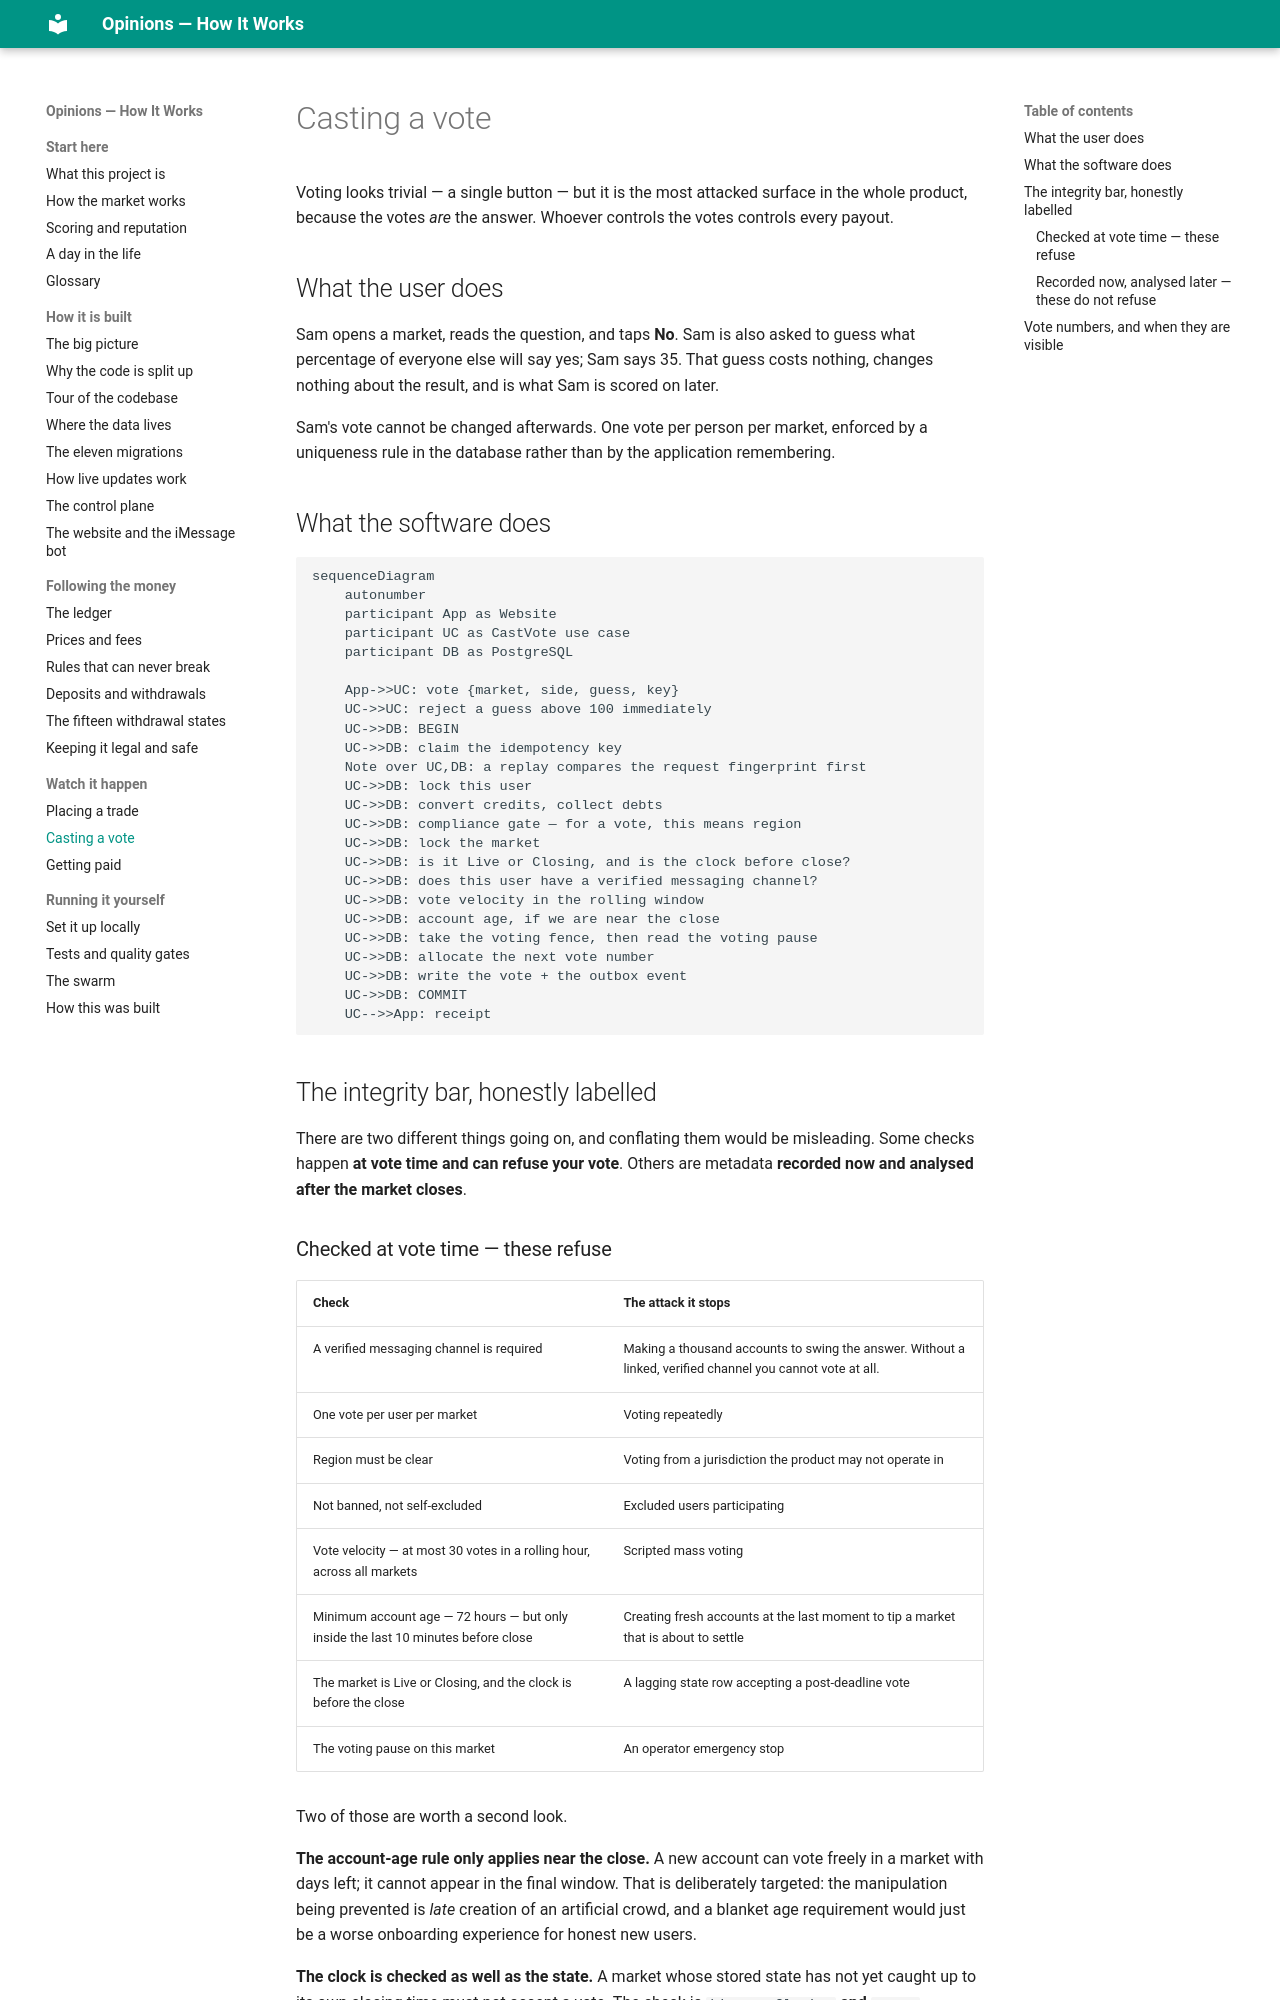

repository: mrrobot-ec/opinions · page: walkthroughs/vote/index.html · generator: mkdocs

# Casting a vote

Voting looks trivial — a single button — but it is the most attacked surface in the whole
product, because the votes *are* the answer. Whoever controls the votes controls every
payout.

## What the user does

Sam opens a market, reads the question, and taps **No**. Sam is also asked to guess what
percentage of everyone else will say yes; Sam says 35. That guess costs nothing, changes
nothing about the result, and is what Sam is scored on later.

Sam's vote cannot be changed afterwards. One vote per person per market, enforced by a
uniqueness rule in the database rather than by the application remembering.

## What the software does

```mermaid
sequenceDiagram
    autonumber
    participant App as Website
    participant UC as CastVote use case
    participant DB as PostgreSQL

    App->>UC: vote {market, side, guess, key}
    UC->>UC: reject a guess above 100 immediately
    UC->>DB: BEGIN
    UC->>DB: claim the idempotency key
    Note over UC,DB: a replay compares the request fingerprint first
    UC->>DB: lock this user
    UC->>DB: convert credits, collect debts
    UC->>DB: compliance gate — for a vote, this means region
    UC->>DB: lock the market
    UC->>DB: is it Live or Closing, and is the clock before close?
    UC->>DB: does this user have a verified messaging channel?
    UC->>DB: vote velocity in the rolling window
    UC->>DB: account age, if we are near the close
    UC->>DB: take the voting fence, then read the voting pause
    UC->>DB: allocate the next vote number
    UC->>DB: write the vote + the outbox event
    UC->>DB: COMMIT
    UC-->>App: receipt
```

## The integrity bar, honestly labelled

There are two different things going on, and conflating them would be misleading. Some
checks happen **at vote time and can refuse your vote**. Others are metadata **recorded now
and analysed after the market closes**.

### Checked at vote time — these refuse

| Check | The attack it stops |
|---|---|
| A verified messaging channel is required | Making a thousand accounts to swing the answer. Without a linked, verified channel you cannot vote at all. |
| One vote per user per market | Voting repeatedly |
| Region must be clear | Voting from a jurisdiction the product may not operate in |
| Not banned, not self-excluded | Excluded users participating |
| Vote velocity — at most 30 votes in a rolling hour, across all markets | Scripted mass voting |
| Minimum account age — 72 hours — but only inside the last 10 minutes before close | Creating fresh accounts at the last moment to tip a market that is about to settle |
| The market is Live or Closing, and the clock is before the close | A lagging state row accepting a post-deadline vote |
| The voting pause on this market | An operator emergency stop |

Two of those are worth a second look.

**The account-age rule only applies near the close.** A new account can vote freely in a
market with days left; it cannot appear in the final window. That is deliberately targeted:
the manipulation being prevented is *late* creation of an artificial crowd, and a blanket age
requirement would just be a worse onboarding experience for honest new users.

**The clock is checked as well as the state.** A market whose stored state has not yet caught
up to its own closing time must not accept a vote. The check is `Live or Closing` **and**
`now < closes_at`, read together under the market's lock.
